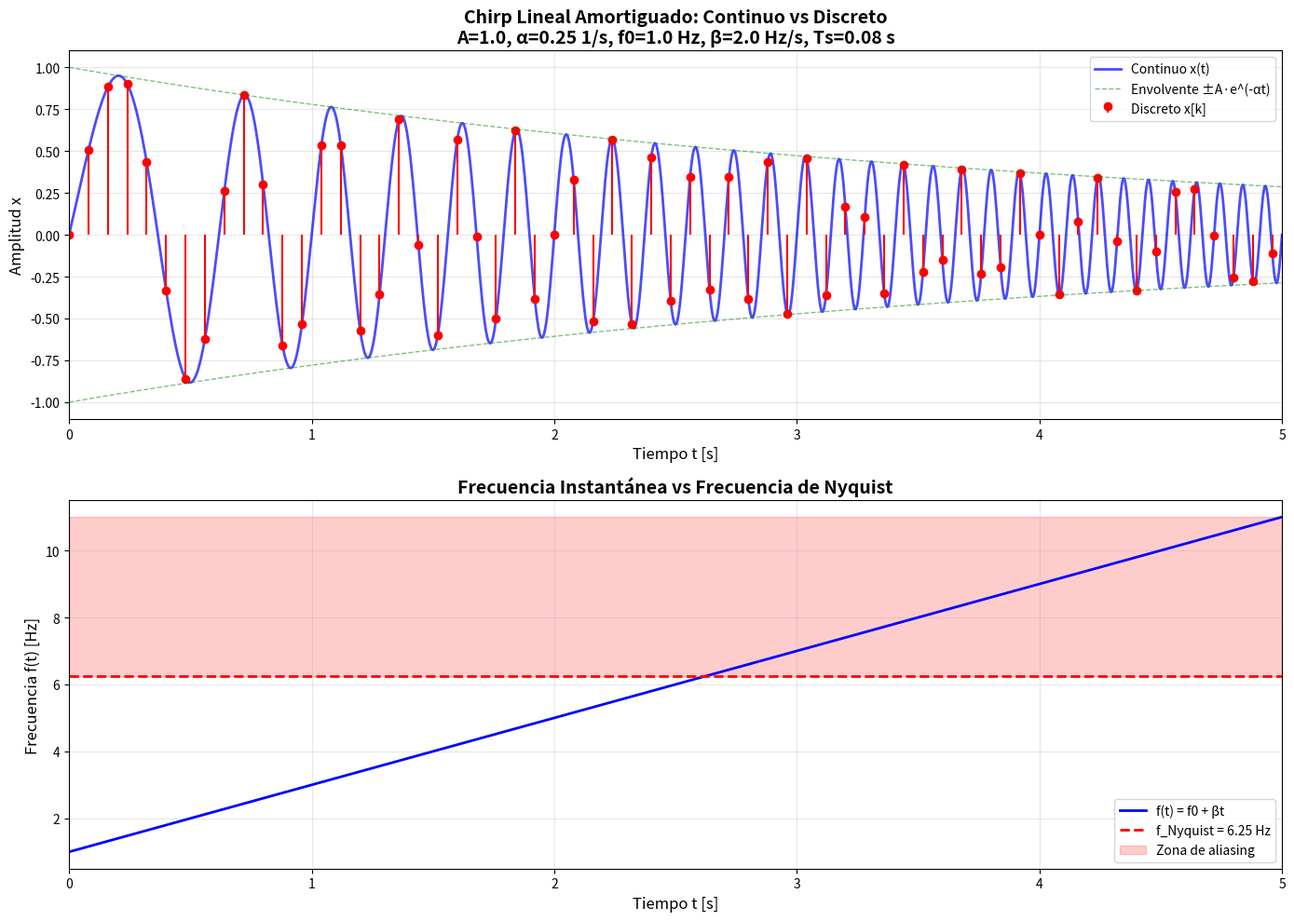

Source code (Python):
"""
Clase 6: Discretización de Modelos y Estabilidad Numérica
Actividad: Chirp Lineal Amortiguado

Objetivo:
    Cada alumno debe discretizar la señal chirp lineal amortiguado,
    graficar continuo vs discreto, y justificar el Ts elegido.

    DESAFÍO: Experimentar con diferentes valores de los parámetros
    y observar el efecto del aliasing vs fidelidad de la señal.

Señal:
    x(t) = A * exp(-alpha*t) * sin(2*pi*(f0*t + 0.5*beta*t²) + phi)

Parámetros:
    A     : Amplitud inicial
    alpha : Coeficiente de amortiguamiento [1/s]
    f0    : Frecuencia inicial [Hz]
    beta  : Tasa de barrido de frecuencia [Hz/s]
    phi   : Fase inicial [rad]
    Ts    : Periodo de muestreo [s]

Nota:
    La frecuencia instantánea es: f(t) = f0 + beta*t
    A medida que t aumenta, la frecuencia también aumenta (o disminuye si beta < 0).
"""

import numpy as np
import matplotlib.pyplot as plt


def chirp_signal(t, A=1.0, alpha=0.25, f0=1.0, beta=2.0, phi=0.0):
    """
    Calcula la señal chirp lineal amortiguado en tiempo continuo.

    Parámetros:
        t     : array de tiempo [s]
        A     : amplitud inicial
        alpha : amortiguamiento [1/s]
        f0    : frecuencia inicial [Hz]
        beta  : tasa de barrido [Hz/s]
        phi   : fase inicial [rad]

    Retorna:
        x(t) = A * exp(-alpha*t) * sin(2*pi*(f0*t + 0.5*beta*t²) + phi)
    """
    phase = 2 * np.pi * (f0 * t + 0.5 * beta * t**2) + phi
    return A * np.exp(-alpha * t) * np.sin(phase)


def instantaneous_frequency(t, f0, beta):
    """
    Calcula la frecuencia instantánea del chirp.

    Parámetros:
        t    : tiempo [s]
        f0   : frecuencia inicial [Hz]
        beta : tasa de barrido [Hz/s]

    Retorna:
        f(t) = f0 + beta*t
    """
    return f0 + beta * t


def sample_times(Ts, t0=0.0, tf=5.0):
    """
    Genera los instantes de tiempo discretos.

    Parámetros:
        Ts : periodo de muestreo [s]
        t0 : tiempo inicial [s]
        tf : tiempo final [s]

    Retorna:
        Array de instantes discretos: t_k = t0 + k*Ts
    """
    k_max = int(np.floor((tf - t0) / Ts))
    k = np.arange(0, k_max + 1)
    return t0 + k * Ts


def main():
    """
    Función principal: genera y compara señales continua y discretizada.
    """
    # ========================================================================
    # PARÁMETROS DE LA ACTIVIDAD
    # ========================================================================
    # TODO: Los estudiantes deben EXPERIMENTAR modificando estos valores

    A = 1.0          # Amplitud inicial
    alpha = 0.25     # Amortiguamiento [1/s] - prueba: 0.1, 0.5, 1.0
    f0 = 1.0         # Frecuencia inicial [Hz] - prueba: 0.5, 1.0, 2.0
    beta = 2.0       # Tasa de barrido [Hz/s] - prueba: 1.0, 2.0, 3.0, -1.0
    phi = 0.0        # Fase inicial [rad]
    Ts = 0.08        # Periodo de muestreo [s] - ¡IMPORTANTE! prueba: 0.05, 0.1, 0.2
    tf = 5.0         # Tiempo final [s]

    print("=" * 70)
    print("ACTIVIDAD: Chirp Lineal Amortiguado - Continuo vs Discreto")
    print("=" * 70)
    print(f"\nParámetros de la señal:")
    print(f"  Amplitud (A)        : {A}")
    print(f"  Amortiguamiento (α) : {alpha} [1/s]")
    print(f"  Frecuencia inicial (f0) : {f0} [Hz]")
    print(f"  Tasa de barrido (β)     : {beta} [Hz/s]")
    print(f"  Fase (φ)            : {phi} [rad]")
    print(f"  Periodo muestreo Ts : {Ts} [s]")
    print(f"  Frecuencia muestreo : {1/Ts:.2f} [Hz]")
    print(f"  Tiempo final        : {tf} [s]")

    # ========================================================================
    # ANÁLISIS DE LA SEÑAL
    # ========================================================================
    f_inicial = f0
    f_final = f0 + beta * tf
    f_maxima = max(abs(f_inicial), abs(f_final))
    frecuencia_nyquist = 1 / (2 * Ts)
    constante_tiempo = 1.0 / alpha

    print(f"\nAnálisis de frecuencias:")
    print(f"  Frecuencia inicial f(0)  : {f_inicial:.2f} [Hz]")
    print(f"  Frecuencia final f({tf})   : {f_final:.2f} [Hz]")
    print(f"  Frecuencia máxima        : {f_maxima:.2f} [Hz]")
    print(f"  Frecuencia de Nyquist    : {frecuencia_nyquist:.2f} [Hz]")
    print(f"  Constante de tiempo (τ)  : {constante_tiempo:.3f} [s]")

    # Verificar criterio de Nyquist
    print(f"\nCriterio de Nyquist:")
    if f_maxima < frecuencia_nyquist:
        print(f"  ✓  CUMPLE: f_max ({f_maxima:.2f} Hz) < f_Nyquist ({frecuencia_nyquist:.2f} Hz)")
        print(f"     No debería haber aliasing significativo.")
    else:
        print(f"  ⚠️  NO CUMPLE: f_max ({f_maxima:.2f} Hz) > f_Nyquist ({frecuencia_nyquist:.2f} Hz)")
        print(f"     ¡ADVERTENCIA! Se esperan efectos de aliasing.")
        print(f"     Para evitar aliasing, Ts debería ser < {1/(2*f_maxima):.3f} s")

    # ========================================================================
    # GENERAR SEÑAL CONTINUA (alta resolución)
    # ========================================================================
    t_continuo = np.linspace(0.0, tf, 5000)
    x_continuo = chirp_signal(t_continuo, A, alpha, f0, beta, phi)
    f_instantanea = instantaneous_frequency(t_continuo, f0, beta)

    # ========================================================================
    # GENERAR SEÑAL DISCRETIZADA (muestreo)
    # ========================================================================
    t_discreto = sample_times(Ts, 0.0, tf)
    x_discreto = chirp_signal(t_discreto, A, alpha, f0, beta, phi)

    print(f"\nPuntos generados:")
    print(f"  Señal continua  : {len(t_continuo)} puntos")
    print(f"  Señal discreta  : {len(t_discreto)} puntos")
    print(f"  Razón           : {len(t_continuo)/len(t_discreto):.1f}:1")

    # ========================================================================
    # VISUALIZACIÓN (Dos subplots)
    # ========================================================================
    fig, (ax1, ax2) = plt.subplots(2, 1, figsize=(14, 10))

    # -------- Subplot 1: Señal en el tiempo --------
    ax1.plot(t_continuo, x_continuo,
             'b-', linewidth=2, label='Continuo x(t)', alpha=0.7)
    ax1.stem(t_discreto, x_discreto,
             linefmt='r-', markerfmt='ro', basefmt=' ',
             label='Discreto x[k]')

    # Envolvente exponencial
    envolvente_pos = A * np.exp(-alpha * t_continuo)
    envolvente_neg = -A * np.exp(-alpha * t_continuo)
    ax1.plot(t_continuo, envolvente_pos, 'g--',
             linewidth=1, alpha=0.5, label='Envolvente ±A·e^(-αt)')
    ax1.plot(t_continuo, envolvente_neg, 'g--',
             linewidth=1, alpha=0.5)

    ax1.set_xlabel('Tiempo t [s]', fontsize=12)
    ax1.set_ylabel('Amplitud x', fontsize=12)
    ax1.set_title(f'Chirp Lineal Amortiguado: Continuo vs Discreto\n' +
                  f'A={A}, α={alpha} 1/s, f0={f0} Hz, β={beta} Hz/s, Ts={Ts} s',
                  fontsize=14, fontweight='bold')
    ax1.grid(True, alpha=0.3)
    ax1.legend(loc='upper right', fontsize=10)
    ax1.set_xlim([0, tf])

    # -------- Subplot 2: Frecuencia instantánea --------
    ax2.plot(t_continuo, f_instantanea,
             'b-', linewidth=2, label='f(t) = f0 + βt')
    ax2.axhline(y=frecuencia_nyquist, color='r', linestyle='--',
                linewidth=2, label=f'f_Nyquist = {frecuencia_nyquist:.2f} Hz')

    # Marcar zona de aliasing
    if f_maxima > frecuencia_nyquist:
        ax2.axhspan(frecuencia_nyquist, f_maxima, alpha=0.2, color='red',
                    label='Zona de aliasing')

    ax2.set_xlabel('Tiempo t [s]', fontsize=12)
    ax2.set_ylabel('Frecuencia f(t) [Hz]', fontsize=12)
    ax2.set_title('Frecuencia Instantánea vs Frecuencia de Nyquist',
                  fontsize=14, fontweight='bold')
    ax2.grid(True, alpha=0.3)
    ax2.legend(loc='best', fontsize=10)
    ax2.set_xlim([0, tf])

    plt.tight_layout()
    plt.show()

    # ========================================================================
    # PREGUNTAS GUÍA PARA EL ALUMNO
    # ========================================================================
    print("\n" + "=" * 70)
    print("PREGUNTAS PARA RESPONDER EN TU REPORTE:")
    print("=" * 70)
    print("\n1. JUSTIFICACIÓN DEL Ts ELEGIDO:")
    print("   - ¿Por qué elegiste este valor de Ts?")
    print("   - ¿Cumple con el criterio de Nyquist para todo el rango de frecuencias?")
    print("   - ¿Qué compromiso hay entre resolución temporal y aliasing?")

    print("\n2. EXPERIMENTACIÓN CON PARÁMETROS:")
    print("   a) Aumenta Ts a 0.15 s. ¿Qué observas? ¿Hay aliasing?")
    print("   b) Disminuye Ts a 0.05 s. ¿Mejora la fidelidad?")
    print("   c) Aumenta beta a 5.0 Hz/s. ¿Qué debe pasar con Ts?")
    print("   d) Prueba beta negativo (-2.0). ¿Qué ocurre con la frecuencia?")

    print("\n3. ANÁLISIS DE ALIASING:")
    print("   - ¿En qué instante de tiempo comienza a aparecer aliasing?")
    print("   - ¿Cómo se manifiesta el aliasing en la señal discreta?")
    print("   - ¿Qué relación tiene con la frecuencia instantánea?")

    print("\n4. EFECTOS DEL AMORTIGUAMIENTO:")
    print("   - Prueba alpha = 0.1 (poco amortiguamiento)")
    print("   - Prueba alpha = 1.0 (mucho amortiguamiento)")
    print("   - ¿Cómo afecta alpha a la duración efectiva de la señal?")

    print("\n5. APLICACIONES PRÁCTICAS:")
    print("   - ¿Dónde se usan señales chirp en ingeniería aeroespacial?")
    print("   - (Pista: radar, sonar, telecomunicaciones, análisis estructural)")

    print("=" * 70)
    print("\n💡 SUGERENCIA: Ejecuta este script varias veces modificando")
    print("   los parámetros en la sección 'PARÁMETROS DE LA ACTIVIDAD'")
    print("   y documenta tus observaciones para el reporte.")
    print("=" * 70)


if __name__ == "__main__":
    main()
